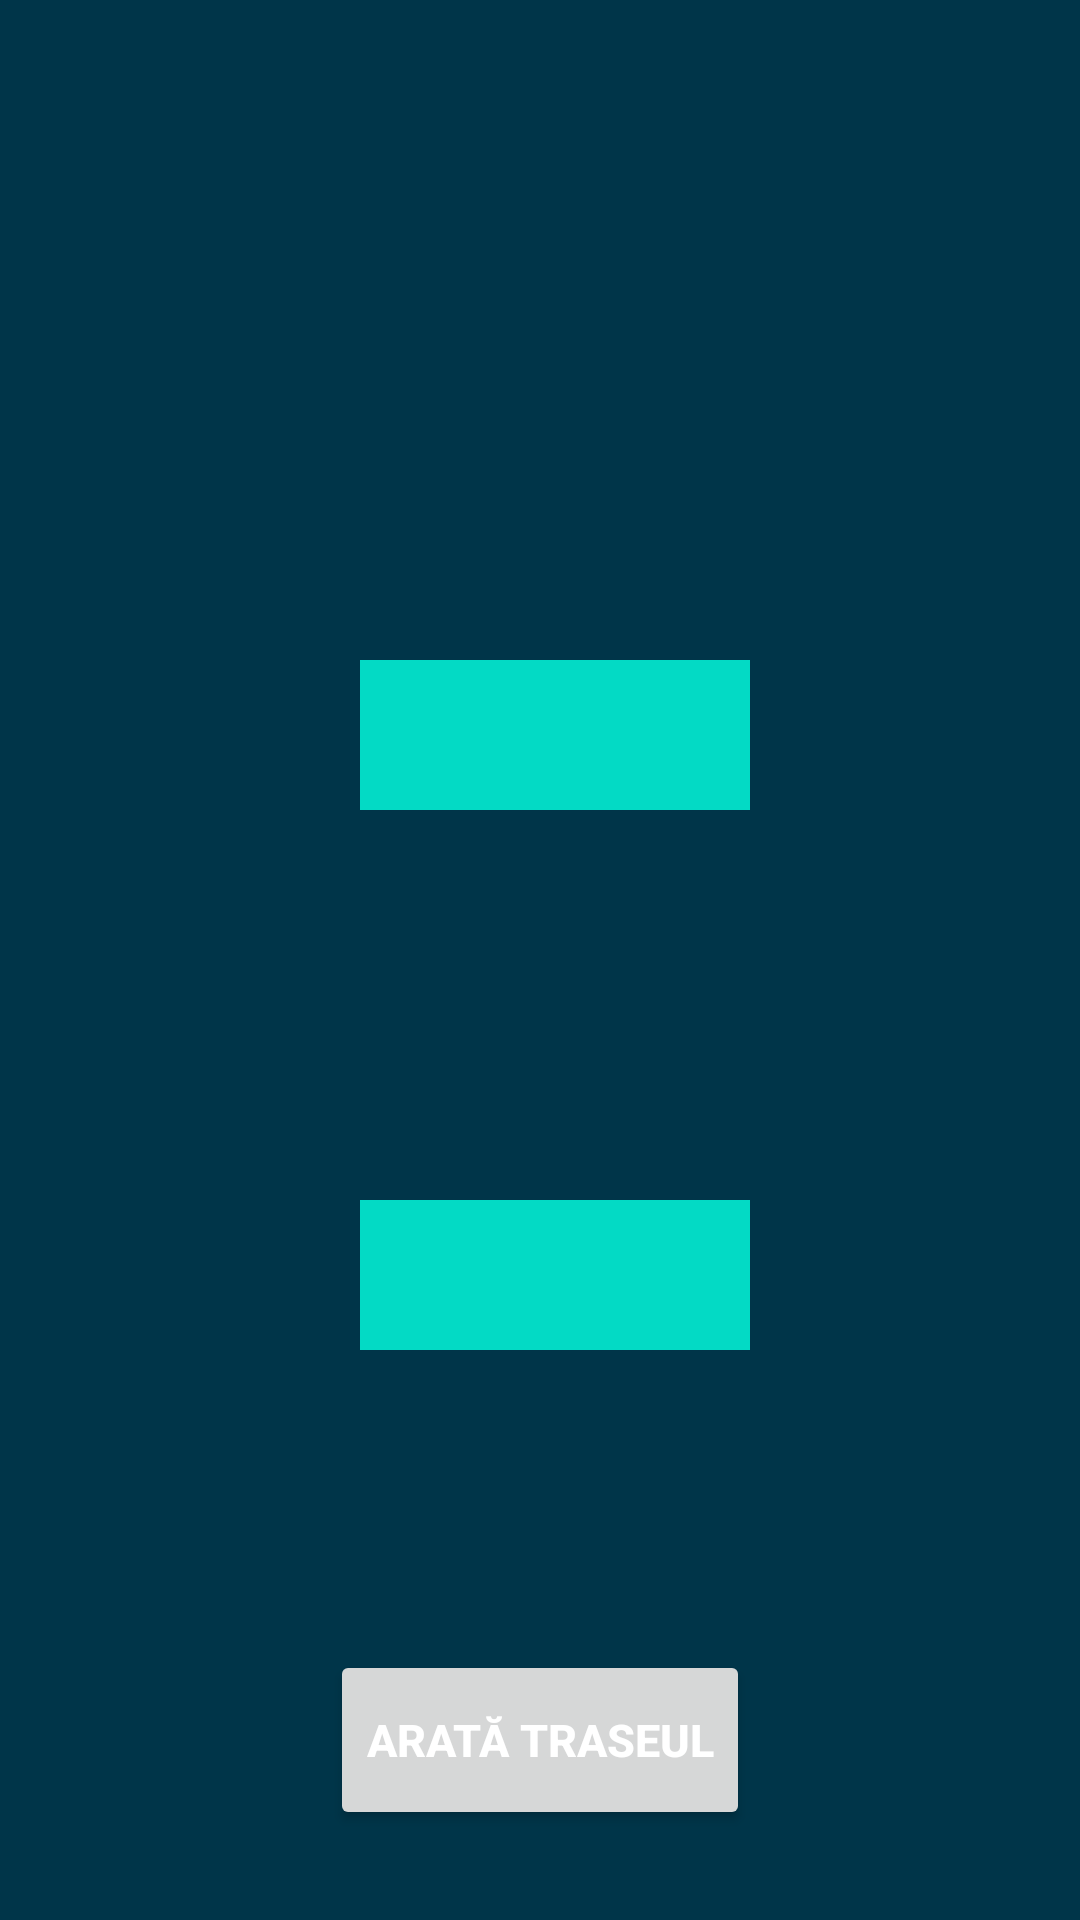

Layout XML and referenced resources for this Android screen:
<!-- AndroidManifest.xml: application theme Theme.3Pagini -->
<!-- res/layout/activity_pagina2.xml -->
<?xml version="1.0" encoding="utf-8"?>
<RelativeLayout xmlns:android="http://schemas.android.com/apk/res/android"
    xmlns:tools="http://schemas.android.com/tools"
    android:layout_width="match_parent"
    android:layout_height="match_parent"
    android:background="@android:color/system_accent1_800"
    tools:context=".Pagina2">

    <TextView
        android:id="@+id/question2_id"
        android:layout_width="wrap_content"
        android:layout_height="wrap_content"
        android:layout_marginLeft="110dp"
        android:layout_marginRight="110dp"
        android:layout_marginTop="80dp"
        android:text=""
        android:textSize="25sp"
        android:textColor="@color/white"
        android:textStyle="bold" />

    <TextView
        android:id="@+id/question3_id"
        android:layout_width="wrap_content"
        android:layout_height="wrap_content"
        android:layout_marginLeft="110dp"
        android:layout_marginRight="110dp"
        android:layout_marginTop="180dp"
        android:text=""
        android:textSize="25sp"
        android:textColor="@color/white"
        android:textStyle="bold" />

    

    <Spinner
        android:id="@+id/spinner1"
        android:layout_width="150dp"
        android:layout_height="50dp"
        android:layout_marginLeft="120dp"
        android:layout_marginRight="110dp"
        android:layout_marginTop="220dp"
        android:background="@color/teal_200" />




    <TextView
        android:id="@+id/question4_id"
        android:layout_width="wrap_content"
        android:layout_height="wrap_content"
        android:layout_marginLeft="110dp"
        android:layout_marginRight="110dp"
        android:layout_marginTop="360dp"
        android:text=""
        android:textSize="25sp"
        android:textColor="@color/white"
        android:textStyle="bold" />

    

    <Spinner
        android:id="@+id/spinner2"
        android:layout_width="150dp"
        android:layout_height="50dp"
        android:layout_marginTop="400dp"
        android:layout_marginLeft="120dp"
        android:layout_marginRight="110dp"
        android:background="@color/teal_200"
        />



    <Button
        android:id="@+id/second_activity_next_button"
        android:layout_width="180dp"
        android:layout_height="60dp"
        android:layout_marginLeft="110dp"
        android:layout_marginRight="110dp"
        android:layout_marginTop="550dp"
        android:text="Arată traseul"
        android:textSize="15sp"
        android:textColor="@color/white"
        android:textStyle="bold" />




</RelativeLayout>
<!-- resources referenced by this layout -->
<resources>
  <color name="teal_200">#FF03DAC5</color>
  <color name="white">#FFFFFFFF</color>
  <style name="Theme.3Pagini" parent="Theme.MaterialComponents.DayNight.DarkActionBar">
          
          <item name="colorPrimary">@color/purple_500</item>
          <item name="colorPrimaryVariant">@color/purple_700</item>
          <item name="colorOnPrimary">@color/white</item>
          
          <item name="colorSecondary">@color/teal_200</item>
          <item name="colorSecondaryVariant">@color/teal_700</item>
          <item name="colorOnSecondary">@color/black</item>
          
          <item name="android:statusBarColor">?attr/colorPrimaryVariant</item>
          
      </style>
  <color name="purple_500">#FF6200EE</color>
  <color name="purple_700">#FF3700B3</color>
  <color name="teal_700">#FF018786</color>
  <color name="black">#FF000000</color>
</resources>
